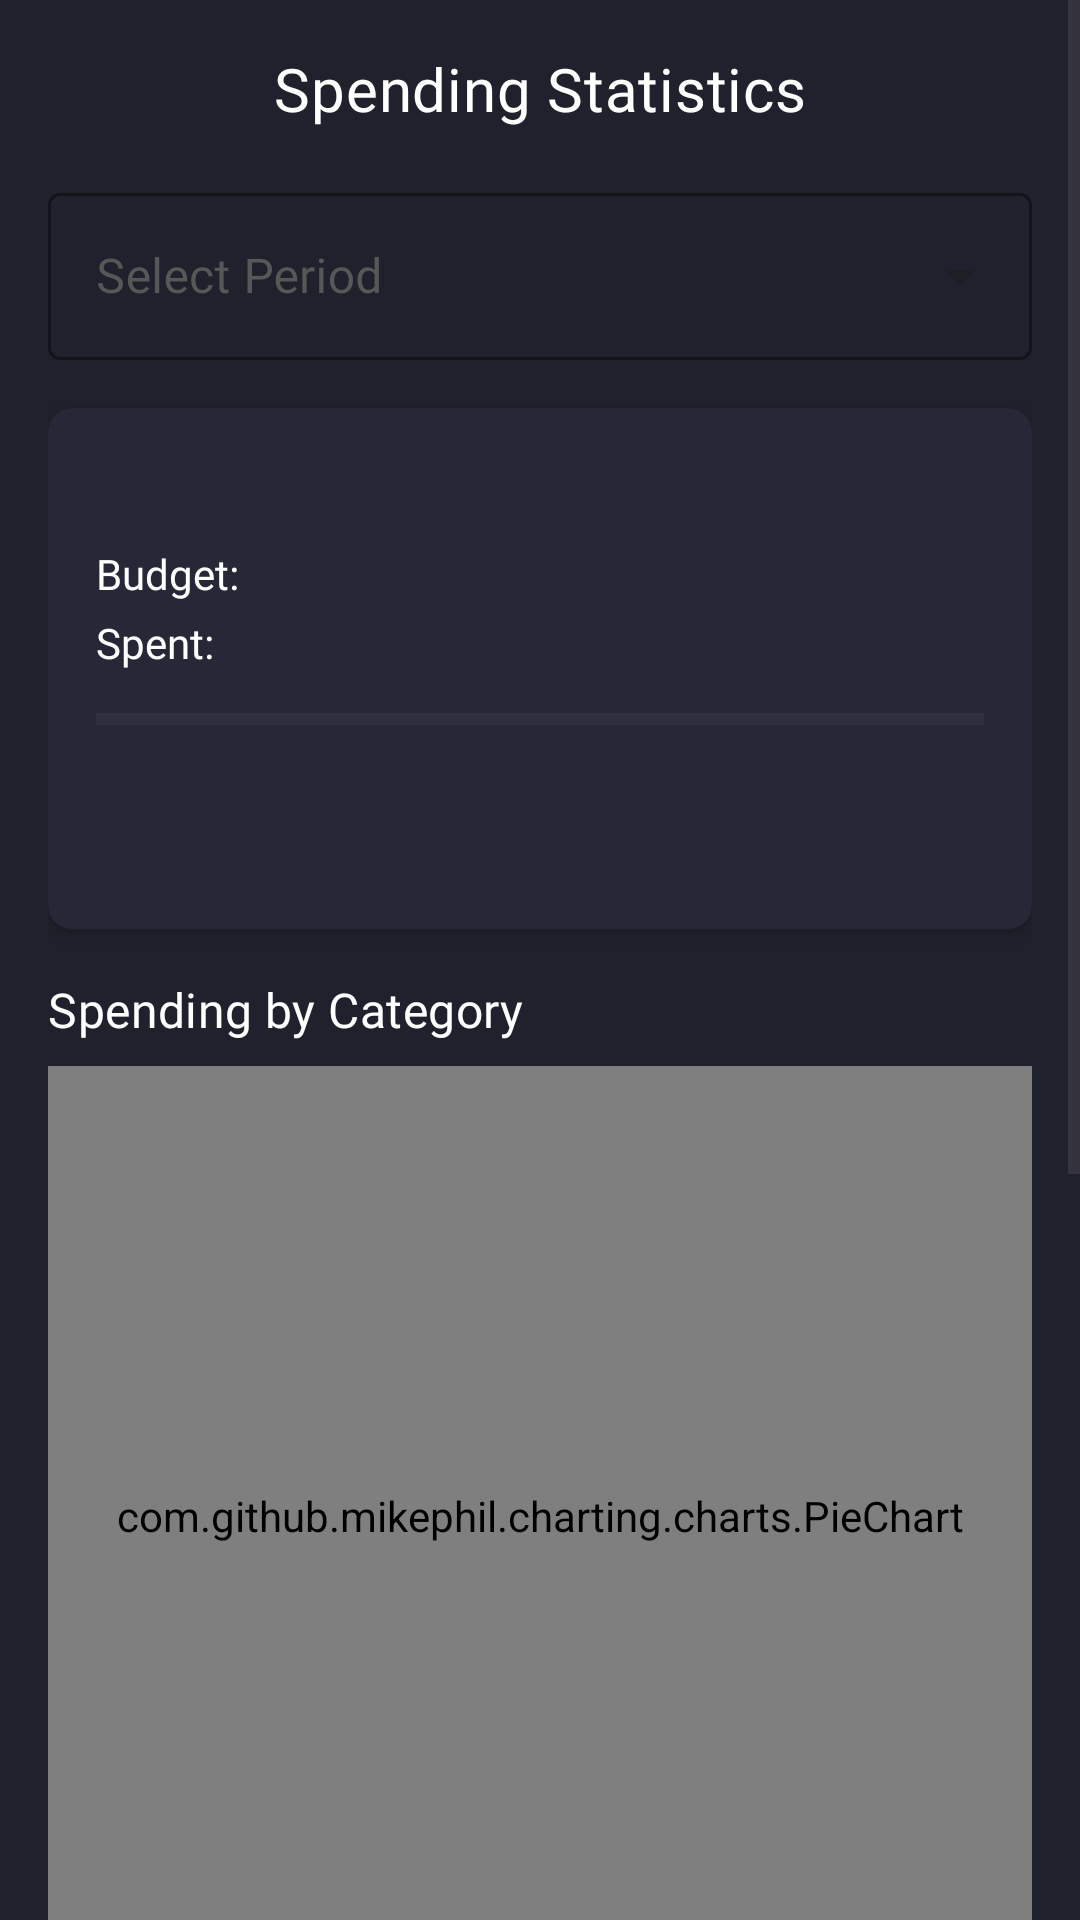

Android layout source for this screen:
<!-- AndroidManifest.xml: application theme Theme.ExpensesTrackingApp -->
<!-- res/layout/fragment_stats.xml -->
<?xml version="1.0" encoding="utf-8"?>
<ScrollView xmlns:android="http://schemas.android.com/apk/res/android"
    xmlns:app="http://schemas.android.com/apk/res-auto"
    xmlns:tools="http://schemas.android.com/tools"
    android:layout_width="match_parent"
    android:layout_height="match_parent"
    android:background="?android:attr/colorBackground"
    android:fillViewport="true"
    tools:context=".StatsFragment">

    <LinearLayout
        android:layout_width="match_parent"
        android:layout_height="wrap_content"
        android:orientation="vertical"
        android:padding="16dp">

        <TextView
            android:id="@+id/tvStatsTitle"
            android:layout_width="match_parent"
            android:layout_height="wrap_content"
            android:text="Spending Statistics"
            android:textAppearance="?attr/textAppearanceHeadline6"
            android:fontFamily="@font/poppins_semibold"
            android:textColor="@color/colorOnBackground"
            android:gravity="center_horizontal"
            android:layout_marginBottom="16dp"/>

        
        <com.google.android.material.textfield.TextInputLayout
            android:id="@+id/tilStatsPeriod"
            style="@style/Widget.MaterialComponents.TextInputLayout.OutlinedBox.ExposedDropdownMenu"
            android:layout_width="match_parent"
            android:layout_height="wrap_content"
            android:hint="Select Period"
            android:fontFamily="@font/poppins_regular"
            app:boxStrokeColor="@color/colorInputBorder"
            android:textColorHint="@color/colorPlaceholderText"
            android:layout_marginBottom="16dp">

            <AutoCompleteTextView
                android:id="@+id/actvStatsPeriod"
                android:layout_width="match_parent"
                android:layout_height="wrap_content"
                android:inputType="none"
                android:fontFamily="@font/poppins_regular"
                android:textColor="@color/colorOnBackground"
                tools:text="This Month"/>
        </com.google.android.material.textfield.TextInputLayout>

        
        <androidx.cardview.widget.CardView
            android:id="@+id/cardStatsSummary"
            android:layout_width="match_parent"
            android:layout_height="wrap_content"
            app:cardCornerRadius="8dp"
            app:cardElevation="4dp"
            app:cardBackgroundColor="@color/colorOnCard"
            android:layout_marginBottom="16dp">

            
            <LinearLayout
                android:layout_width="match_parent"
                android:layout_height="wrap_content"
                android:orientation="vertical"
                android:padding="16dp">

                <TextView
                    android:id="@+id/tvSummaryPeriodTitle"
                    android:layout_width="wrap_content"
                    android:layout_height="wrap_content"
                    tools:text="This Month's Performance"
                    android:textAppearance="?attr/textAppearanceSubtitle1"
                    android:fontFamily="@font/poppins_semibold"
                    android:layout_marginBottom="8dp"/>

                <LinearLayout
                    android:layout_width="match_parent"
                    android:layout_height="wrap_content"
                    android:orientation="horizontal">
                    <TextView
                        android:layout_width="wrap_content"
                        android:layout_height="wrap_content"
                        android:fontFamily="@font/poppins_regular"
                        android:text="Budget: "/>
                    <TextView
                        android:id="@+id/tvSummaryBudgetedAmount"
                        android:layout_width="wrap_content"
                        android:layout_height="wrap_content"
                        android:textStyle="bold"
                        android:fontFamily="@font/poppins_semibold"
                        tools:text="₱5,000.00"/>
                </LinearLayout>

                <LinearLayout
                    android:layout_width="match_parent"
                    android:layout_height="wrap_content"
                    android:orientation="horizontal"
                    android:layout_marginTop="4dp">
                    <TextView
                        android:layout_width="wrap_content"
                        android:layout_height="wrap_content"
                        android:text="Spent: "
                        android:fontFamily="@font/poppins_regular"/>
                    <TextView
                        android:id="@+id/tvSummarySpentAmount"
                        android:layout_width="wrap_content"
                        android:layout_height="wrap_content"
                        android:textStyle="bold"
                        android:fontFamily="@font/poppins_semibold"
                        tools:text="₱3,500.00"/>
                </LinearLayout>

                <ProgressBar
                    android:id="@+id/progressSummary"
                    style="?android:attr/progressBarStyleHorizontal"
                    android:layout_width="match_parent"
                    android:layout_height="wrap_content"
                    android:layout_marginTop="8dp"
                    android:max="100"

                    tools:progress="70"/>
                <TextView
                    android:id="@+id/tvSummaryPercentage"
                    android:layout_width="wrap_content"
                    android:layout_height="wrap_content"
                    android:layout_gravity="end"
                    android:fontFamily="@font/poppins_regular"
                    tools:text="70% of budget spent"/>

                <LinearLayout
                    android:layout_width="match_parent"
                    android:layout_height="wrap_content"
                    android:layout_marginTop="8dp"
                    android:orientation="horizontal">

                    <TextView
                        android:id="@+id/tvSummaryDifferenceLabel"
                        android:layout_width="wrap_content"
                        android:layout_height="wrap_content"
                        android:fontFamily="@font/poppins_regular"
                        tools:text="Remaining: " />
                    <TextView
                        android:id="@+id/tvSummaryDifferenceAmount"
                        android:layout_width="wrap_content"
                        android:layout_height="wrap_content"
                        android:textStyle="bold"
                        android:fontFamily="@font/poppins_semibold"
                        tools:text="₱1,500.00" />
                </LinearLayout>
            </LinearLayout>
        </androidx.cardview.widget.CardView>

        
        <TextView
            android:id="@+id/tvTitleSpendingByCategory"
            android:layout_width="wrap_content"
            android:layout_height="wrap_content"
            android:text="Spending by Category"
            android:textAppearance="@style/TextAppearance.MaterialComponents.Subtitle1"
            android:fontFamily="@font/poppins_semibold"
            android:textColor="@color/colorOnBackground"
            android:layout_marginBottom="8dp"/>

        <com.github.mikephil.charting.charts.PieChart
            android:id="@+id/pieChartCategorySpending"
            android:layout_width="match_parent"
            android:layout_height="300dp"
            android:layout_marginBottom="24dp"
            />


        <TextView
            android:id="@+id/tvTitleMonthlySpendingTrend"
            android:layout_width="wrap_content"
            android:layout_height="wrap_content"
            android:text="Monthly Spending Trend"
            android:textAppearance="?attr/textAppearanceHeadline6"
            android:fontFamily="@font/poppins_semibold"
            android:textColor="@color/colorOnBackground"
            android:layout_marginBottom="8dp"/>

        <com.github.mikephil.charting.charts.BarChart
            android:id="@+id/barChartSpendingTrend"
            android:layout_width="match_parent"
            android:layout_height="300dp"
            android:layout_marginBottom="16dp"/>

        
        <TextView
            android:id="@+id/tvNoStatsData"
            android:layout_width="match_parent"
            android:layout_height="wrap_content"
            android:text="Not enough data to display statistics. Start tracking your expenses!"
            android:textAppearance="?attr/textAppearanceSubtitle1"
            android:gravity="center"
            android:layout_marginTop="24dp"
            android:textColor="@color/colorOnBackground"
            android:visibility="gone"
            tools:visibility="visible"/>

    </LinearLayout>
</ScrollView>
<!-- resources referenced by this layout -->
<resources>
  <color name="colorInputBorder">#505050</color>
  <color name="colorOnBackground">#FFFFFF</color>
  <color name="colorOnCard">#262838</color>
  <color name="colorPlaceholderText">#575757</color>
  <style name="Theme.ExpensesTrackingApp" parent="Base.Theme.ExpensesTrackingApp" />
  <style name="Base.Theme.ExpensesTrackingApp" parent="Theme.Material3.DayNight.NoActionBar">
          
          
  
          <item name="colorPrimary">@color/colorPrimary</item>
          <item name="colorSecondary">@color/colorSecondary</item>
          <item name="android:colorBackground">@color/colorBackground</item>
          <item name="android:textColor">@color/colorOnBackground</item>
  
          
          <item name="colorOnPrimary">@color/colorOnBackground</item>
          <item name="colorOnSecondary">@color/colorOnBackground</item>
      </style>
  <color name="colorPrimary">#03A9F4</color>
  <color name="colorSecondary">#00C2FF</color>
  <color name="colorBackground">#1F222C</color>
</resources>
